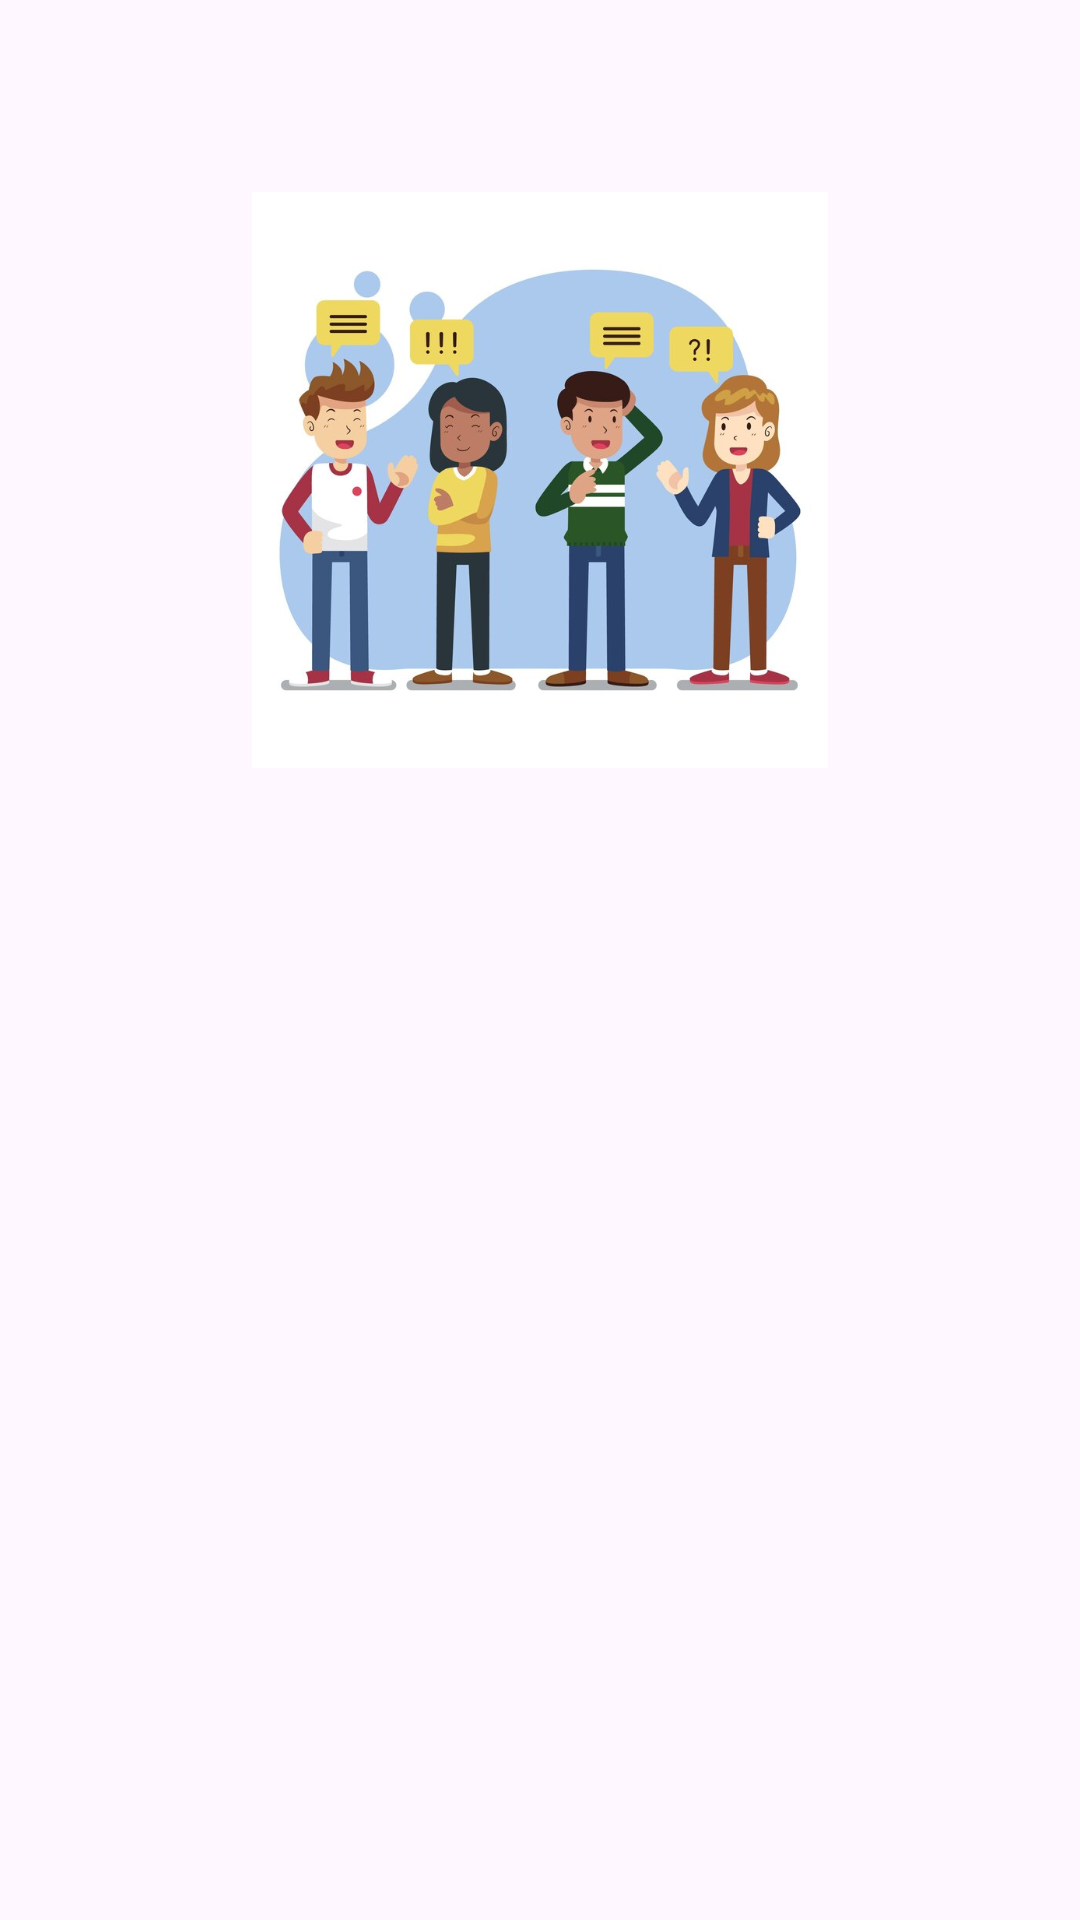

Write the Android layout XML for this screen, with the resource values it uses.
<!-- AndroidManifest.xml: application theme Theme.BConnect -->
<!-- res/layout/activity_login.xml -->
<?xml version="1.0" encoding="utf-8"?>
<androidx.constraintlayout.widget.ConstraintLayout xmlns:android="http://schemas.android.com/apk/res/android"
    xmlns:app="http://schemas.android.com/apk/res-auto"
    xmlns:tools="http://schemas.android.com/tools"
    android:layout_width="match_parent"
    android:layout_height="match_parent"
    tools:context=".view.login.LoginActivity">

    <ImageView
        android:id="@+id/imageView"
        android:layout_width="0dp"
        android:layout_height="0dp"
        android:layout_marginStart="32dp"
        android:layout_marginEnd="32dp"
        app:layout_constraintBottom_toTopOf="@+id/guidelineHorizontal"
        app:layout_constraintEnd_toEndOf="parent"
        app:layout_constraintStart_toStartOf="parent"
        app:layout_constraintTop_toTopOf="@+id/guidelineHorizontal2"
        app:srcCompat="@drawable/login_image" />

    <TextView
        android:id="@+id/titleTextView"
        android:layout_width="0dp"
        android:layout_height="wrap_content"
        android:layout_marginStart="32dp"
        android:layout_marginTop="16dp"
        android:layout_marginEnd="32dp"
        android:alpha="0"
        android:text="@string/title_login_page"
        android:textColor="@color/black"
        android:textSize="20sp"
        android:textStyle="bold"
        android:gravity="center_horizontal"
        app:layout_constraintEnd_toEndOf="parent"
        app:layout_constraintHorizontal_bias="0.0"
        app:layout_constraintStart_toStartOf="parent"
        app:layout_constraintTop_toTopOf="@+id/guidelineHorizontal"
        tools:alpha="100" />

    <TextView
        android:id="@+id/messageTextView"
        android:layout_width="0dp"
        android:layout_height="wrap_content"
        android:layout_marginStart="32dp"
        android:layout_marginTop="16dp"
        android:layout_marginEnd="32dp"
        android:alpha="0"
        android:text="@string/message_login_page"
        android:textColor="@color/black"
        android:textStyle="bold"
        android:textSize="16sp"
        app:layout_constraintEnd_toEndOf="parent"
        app:layout_constraintHorizontal_bias="1.0"
        app:layout_constraintStart_toStartOf="parent"
        app:layout_constraintTop_toBottomOf="@+id/titleTextView"
        tools:alpha="100" />

    <TextView
        android:id="@+id/emailTextView"
        android:layout_width="wrap_content"
        android:layout_height="wrap_content"
        android:layout_marginStart="32dp"
        android:layout_marginTop="8dp"
        android:alpha="0"
        android:text="@string/email"
        android:textColor="@color/black"
        app:layout_constraintStart_toStartOf="parent"
        app:layout_constraintTop_toBottomOf="@+id/messageTextView"
        tools:alpha="100" />

    <com.google.android.material.textfield.TextInputLayout
        android:id="@+id/emailEditTextLayout"
        style="@style/Widget.MaterialComponents.TextInputLayout.OutlinedBox"
        android:layout_width="0dp"
        android:layout_height="wrap_content"
        android:layout_marginStart="32dp"
        android:layout_marginEnd="32dp"
        android:alpha="0"
        app:layout_constraintEnd_toEndOf="parent"
        app:layout_constraintStart_toStartOf="parent"
        app:layout_constraintTop_toBottomOf="@+id/emailTextView"
        app:startIconDrawable="@drawable/ic_baseline_email_24"
        tools:alpha="100">

        <com.google.android.material.textfield.TextInputEditText
            android:id="@+id/emailEditText"
            android:layout_width="match_parent"
            android:layout_height="wrap_content"
            android:ems="10"
            android:inputType="textEmailAddress"
            tools:ignore="SpeakableTextPresentCheck" />
    </com.google.android.material.textfield.TextInputLayout>

    <TextView
        android:id="@+id/passwordTextView"
        android:layout_width="wrap_content"
        android:layout_height="wrap_content"
        android:layout_marginStart="32dp"
        android:layout_marginTop="8dp"
        android:alpha="0"
        android:text="@string/password"
        android:textColor="@color/black"
        app:layout_constraintStart_toStartOf="parent"
        app:layout_constraintTop_toBottomOf="@+id/emailEditTextLayout"
        tools:alpha="100" />

    <com.google.android.material.textfield.TextInputLayout
        android:id="@+id/passwordEditTextLayout"
        style="@style/Widget.MaterialComponents.TextInputLayout.OutlinedBox"
        android:layout_width="0dp"
        android:layout_height="wrap_content"
        android:layout_marginStart="32dp"
        android:layout_marginEnd="32dp"
        android:alpha="0"
        app:endIconMode="password_toggle"
        app:layout_constraintEnd_toEndOf="parent"
        app:layout_constraintStart_toStartOf="parent"
        app:layout_constraintTop_toBottomOf="@+id/passwordTextView"
        app:startIconDrawable="@drawable/ic_baseline_lock_24"
        tools:alpha="100">

        <com.google.android.material.textfield.TextInputEditText
            android:id="@+id/passwordEditText"
            android:layout_width="match_parent"
            android:layout_height="wrap_content"
            android:ems="10"
            android:inputType="textPassword"
            tools:ignore="SpeakableTextPresentCheck" />
    </com.google.android.material.textfield.TextInputLayout>

    <Button
        android:id="@+id/loginButton"
        android:layout_width="0dp"
        android:layout_height="64dp"
        android:layout_marginStart="32dp"
        android:layout_marginTop="32dp"
        android:layout_marginEnd="32dp"
        android:alpha="0"
        android:backgroundTint="@color/red"
        android:text="@string/login"
        app:layout_constraintEnd_toEndOf="parent"
        app:layout_constraintStart_toStartOf="parent"
        app:layout_constraintTop_toBottomOf="@+id/passwordEditTextLayout"
        tools:alpha="100" />

    <androidx.constraintlayout.widget.Guideline
        android:id="@+id/guidelineHorizontal"
        android:layout_width="wrap_content"
        android:layout_height="64dp"
        android:orientation="horizontal"
        app:layout_constraintEnd_toEndOf="parent"
        app:layout_constraintGuide_percent="0.4"
        app:layout_constraintStart_toStartOf="parent" />

    <androidx.constraintlayout.widget.Guideline
        android:id="@+id/guidelineHorizontal2"
        android:layout_width="wrap_content"
        android:layout_height="64dp"
        android:orientation="horizontal"
        app:layout_constraintEnd_toEndOf="parent"
        app:layout_constraintGuide_percent="0.1"
        app:layout_constraintStart_toStartOf="parent" />

</androidx.constraintlayout.widget.ConstraintLayout>
<!-- resources referenced by this layout -->
<resources>
  <color name="black">#FF000000</color>
  <color name="red">#DA3636</color>
  <!-- drawable login_image: jpg bitmap (drawable, 52201 bytes) -->
  <string name="email">Email</string>
  <string name="login">Masuk</string>
  <string name="message_login_page">Silahkan Login</string>
  <string name="password">Password</string>
  <string name="title_login_page">Welcome Back!</string>
  <style name="Theme.BConnect" parent="Base.Theme.BConnect" />
  <style name="Base.Theme.BConnect" parent="Theme.Material3.DayNight.NoActionBar">
          
          
      </style>
</resources>
